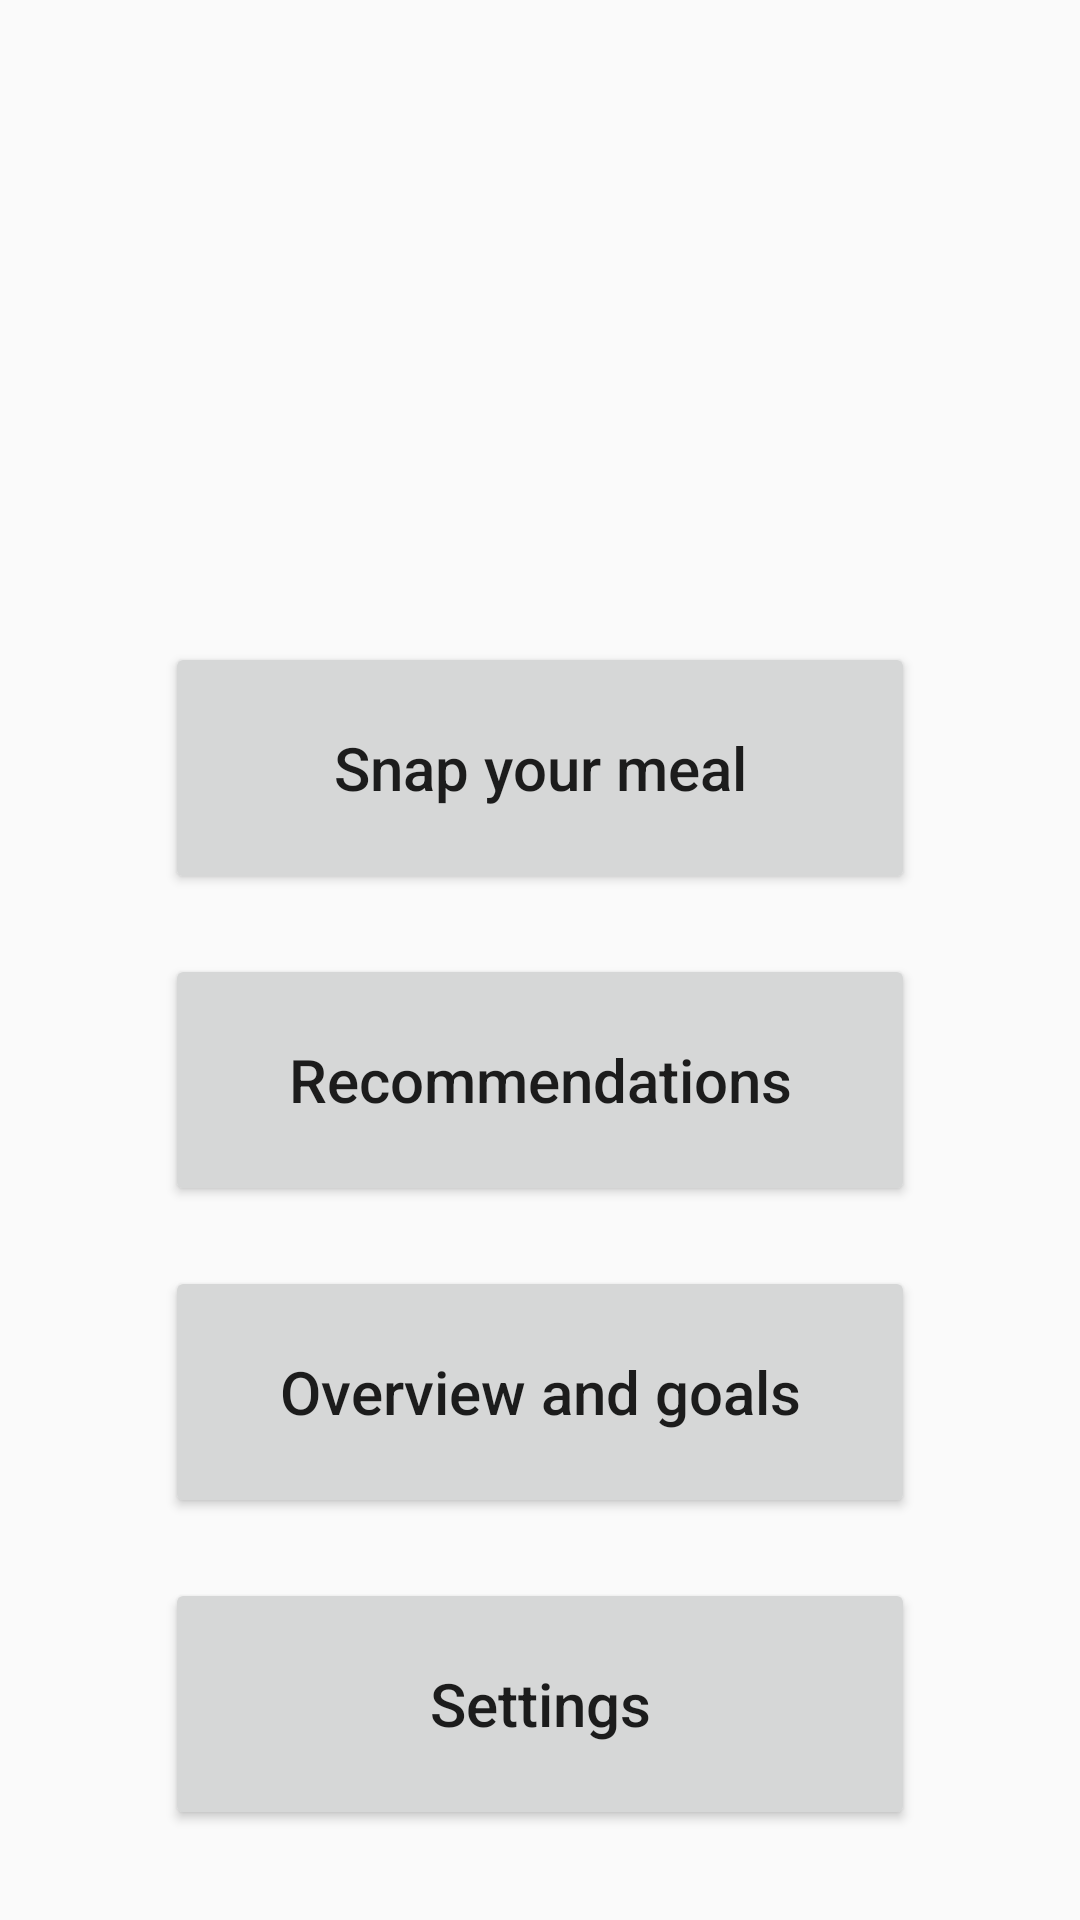

Produce the Android XML layout that renders to this screen, including the resource entries it uses.
<!-- AndroidManifest.xml: application theme AppTheme -->
<!-- res/layout/fragment_mainmenu.xml -->
<?xml version="1.0" encoding="utf-8"?>
<LinearLayout xmlns:android="http://schemas.android.com/apk/res/android"
              xmlns:app="http://schemas.android.com/apk/res-auto"
              android:orientation="vertical"
               android:layout_width="match_parent"
               android:layout_height="match_parent">

    <ImageView
            android:layout_width="match_parent"
            android:layout_height="wrap_content"
            android:layout_margin="20dp"
            app:srcCompat="@drawable/ic_launcher_background"
            android:id="@+id/imageView"
            android:layout_weight="0.5" />

    <LinearLayout
            android:layout_width="match_parent"
            android:layout_height="wrap_content"
            android:orientation="vertical"
            android:layout_margin="20dp"
            android:layout_weight="0.5">

        <Button
                android:id="@+id/snap_meal_button"
                android:text="Snap your meal"
                android:layout_width="250dp"
                android:layout_height="wrap_content"
                android:layout_margin="10dp"
                android:layout_gravity="center_horizontal"
                android:layout_weight="0.25"/>

        <Button
                android:id="@+id/recommendations"
                android:text="Recommendations"
                android:layout_width="250dp"
                android:layout_height="wrap_content"
                android:layout_gravity="center_horizontal"
                android:layout_margin="10dp"
                android:layout_weight="0.25"/>

        <Button
                android:id="@+id/overview_and_goals"
                android:text="Overview and goals"
                android:layout_width="250dp"
                android:layout_height="wrap_content"
                android:layout_margin="10dp"
                android:layout_gravity="center_horizontal"
                android:layout_weight="0.25"/>

        <Button
                android:id="@+id/settings"
                android:text="Settings"
                android:layout_width="250dp"
                android:layout_height="wrap_content"
                android:layout_gravity="center_horizontal"
                android:layout_weight="0.25"
                android:elevation="0dp"
                android:layout_margin="10dp"/>

    </LinearLayout>

</LinearLayout>
<!-- resources referenced by this layout -->
<resources>
  <style name="AppTheme" parent="Theme.AppCompat.Light.DarkActionBar">
          
          
          
          <item name="colorPrimary">@color/colorPrimary</item>
          <item name="colorPrimaryDark">@color/colorPrimaryDark</item>
          <item name="colorAccent">@color/colorAccent</item>
          <item name="android:textAllCaps">false</item>
          <item name="android:textSize">20sp</item>
      </style>
  <color name="colorPrimary">#008577</color>
  <color name="colorPrimaryDark">#00574B</color>
  <color name="colorAccent">#D81B60</color>
</resources>
